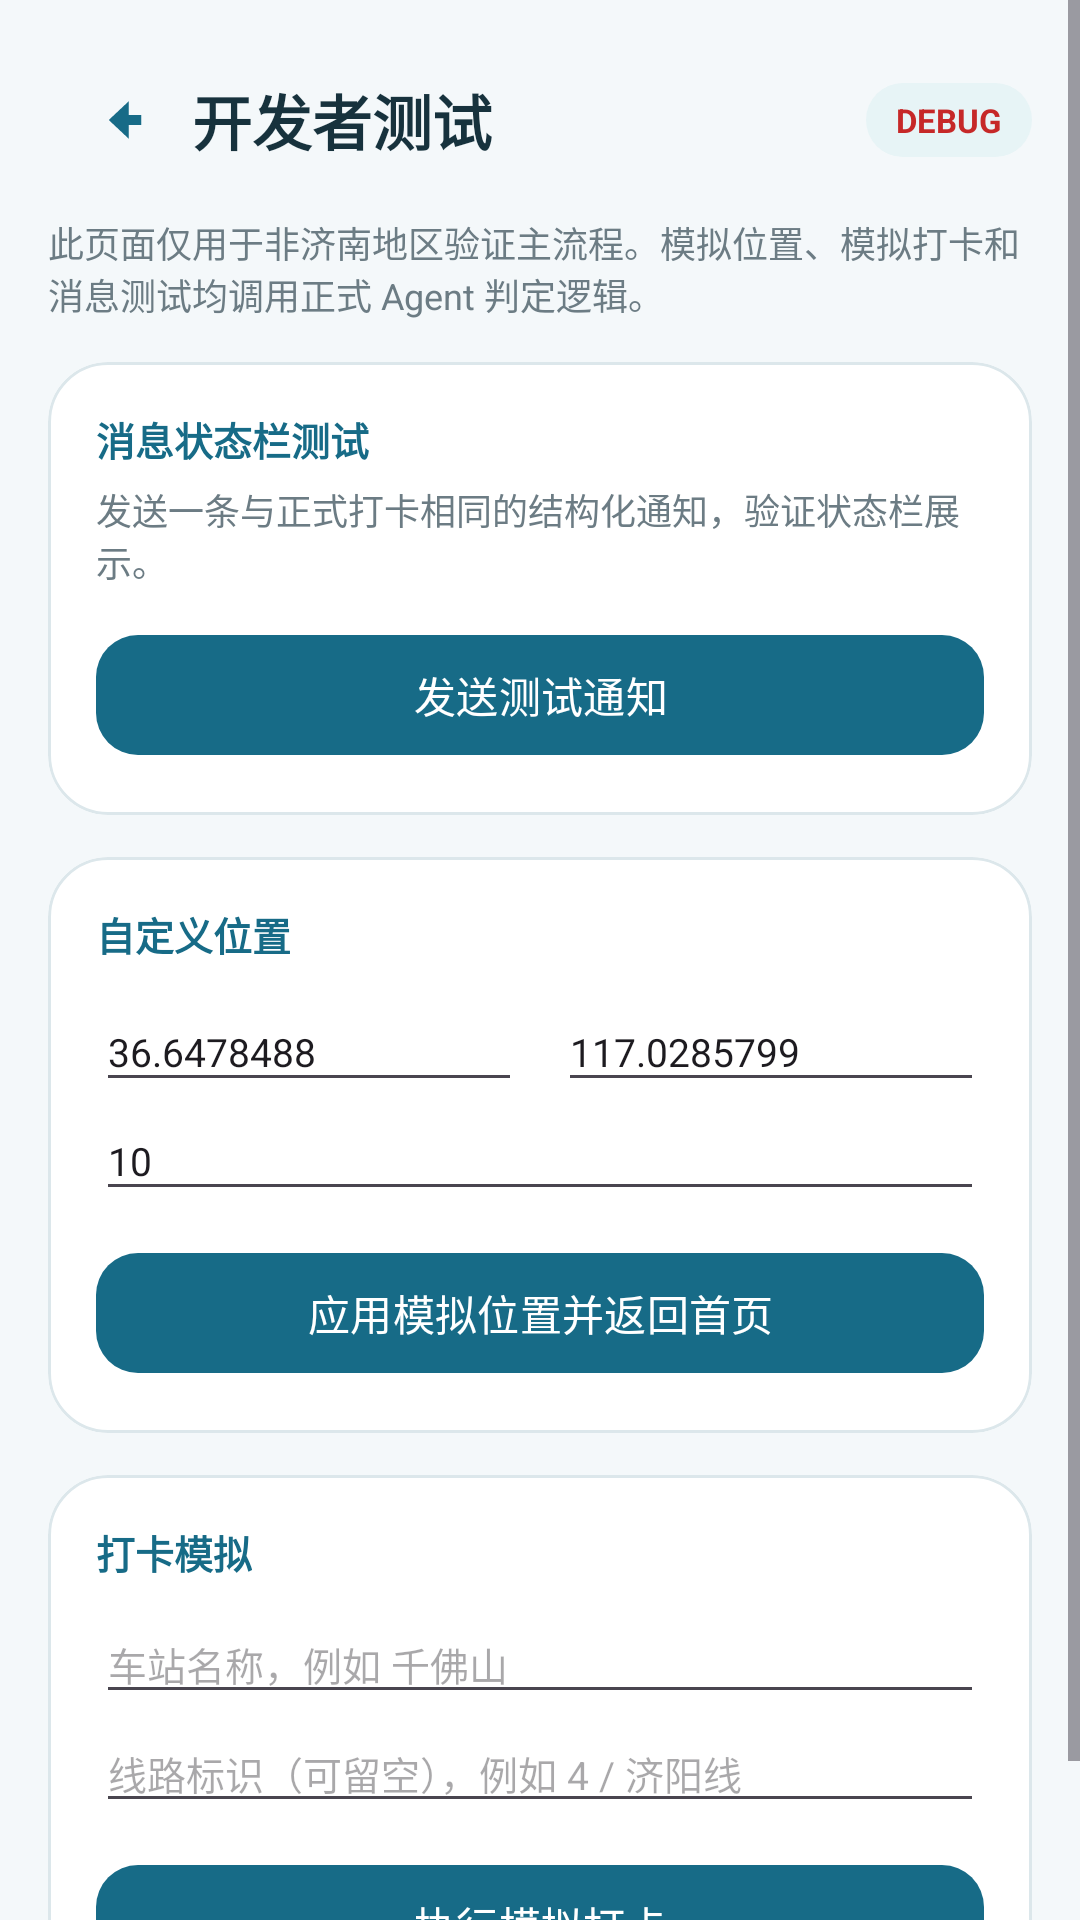

Here is an Android app screen rendered from its layout file. Give the layout XML and the strings, colors and styles it references.
<!-- AndroidManifest.xml: application theme Theme.QuanchenTrail -->
<!-- res/layout/fragment_developer.xml -->
<?xml version="1.0" encoding="utf-8"?>
<ScrollView xmlns:android="http://schemas.android.com/apk/res/android"
    xmlns:app="http://schemas.android.com/apk/res-auto"
    android:layout_width="match_parent"
    android:layout_height="match_parent"
    android:background="@color/background"
    android:fillViewport="true">

    <LinearLayout
        android:layout_width="match_parent"
        android:layout_height="wrap_content"
        android:orientation="vertical"
        android:padding="16dp"
        android:paddingTop="32dp"
        android:paddingBottom="28dp">

        <LinearLayout
            android:layout_width="match_parent"
            android:layout_height="wrap_content"
            android:gravity="center_vertical"
            android:orientation="horizontal">

            <com.google.android.material.button.MaterialButton
                android:id="@+id/btn_dev_back"
                style="@style/Widget.Material3.Button.IconButton"
                android:layout_width="48dp"
                android:layout_height="48dp"
                android:contentDescription="返回"
                app:icon="@drawable/ic_back" />

            <TextView
                android:layout_width="0dp"
                android:layout_height="wrap_content"
                android:layout_weight="1"
                android:text="开发者测试"
                android:textColor="@color/on_surface"
                android:textSize="20sp"
                android:textStyle="bold" />

            <TextView
                android:layout_width="wrap_content"
                android:layout_height="wrap_content"
                android:background="@drawable/bg_chip"
                android:paddingHorizontal="10dp"
                android:paddingVertical="5dp"
                android:text="DEBUG"
                android:textColor="@color/danger"
                android:textSize="11sp"
                android:textStyle="bold" />
        </LinearLayout>

        <TextView
            android:layout_width="match_parent"
            android:layout_height="wrap_content"
            android:layout_marginTop="8dp"
            android:text="此页面仅用于非济南地区验证主流程。模拟位置、模拟打卡和消息测试均调用正式 Agent 判定逻辑。"
            android:textColor="@color/muted"
            android:textSize="12sp" />

        <com.google.android.material.card.MaterialCardView
            android:layout_width="match_parent"
            android:layout_height="wrap_content"
            android:layout_marginTop="14dp"
            app:cardBackgroundColor="@color/surface"
            app:cardCornerRadius="20dp"
            app:cardElevation="0dp"
            app:strokeColor="@color/outline"
            app:strokeWidth="1dp">

            <LinearLayout
                android:layout_width="match_parent"
                android:layout_height="wrap_content"
                android:orientation="vertical"
                android:padding="16dp">

                <TextView
                    android:layout_width="wrap_content"
                    android:layout_height="wrap_content"
                    android:text="消息状态栏测试"
                    android:textColor="@color/primary"
                    android:textSize="13sp"
                    android:textStyle="bold" />

                <TextView
                    android:layout_width="match_parent"
                    android:layout_height="wrap_content"
                    android:layout_marginTop="5dp"
                    android:text="发送一条与正式打卡相同的结构化通知，验证状态栏展示。"
                    android:textColor="@color/muted"
                    android:textSize="12sp" />

                <com.google.android.material.button.MaterialButton
                    android:id="@+id/btn_test_notification"
                    android:layout_width="match_parent"
                    android:layout_height="wrap_content"
                    android:layout_marginTop="12dp"
                    android:text="发送测试通知"
                    app:cornerRadius="14dp" />
            </LinearLayout>
        </com.google.android.material.card.MaterialCardView>

        <com.google.android.material.card.MaterialCardView
            android:layout_width="match_parent"
            android:layout_height="wrap_content"
            android:layout_marginTop="14dp"
            app:cardBackgroundColor="@color/surface"
            app:cardCornerRadius="20dp"
            app:cardElevation="0dp"
            app:strokeColor="@color/outline"
            app:strokeWidth="1dp">

            <LinearLayout
                android:layout_width="match_parent"
                android:layout_height="wrap_content"
                android:orientation="vertical"
                android:padding="16dp">

                <TextView
                    android:layout_width="wrap_content"
                    android:layout_height="wrap_content"
                    android:text="自定义位置"
                    android:textColor="@color/primary"
                    android:textSize="13sp"
                    android:textStyle="bold" />

                <LinearLayout
                    android:layout_width="match_parent"
                    android:layout_height="wrap_content"
                    android:layout_marginTop="10dp"
                    android:orientation="horizontal">

                    <EditText
                        android:id="@+id/dev_lat"
                        android:layout_width="0dp"
                        android:layout_height="wrap_content"
                        android:layout_marginEnd="6dp"
                        android:layout_weight="1"
                        android:hint="纬度 36.65"
                        android:text="36.6478488"
                        android:inputType="numberDecimal|numberSigned"
                        android:textSize="13sp" />

                    <EditText
                        android:id="@+id/dev_lng"
                        android:layout_width="0dp"
                        android:layout_height="wrap_content"
                        android:layout_marginStart="6dp"
                        android:layout_weight="1"
                        android:hint="经度 117.10"
                        android:text="117.0285799"
                        android:inputType="numberDecimal|numberSigned"
                        android:textSize="13sp" />
                </LinearLayout>

                <EditText
                    android:id="@+id/dev_accuracy"
                    android:layout_width="match_parent"
                    android:layout_height="wrap_content"
                    android:hint="精度（米），例如 10"
                    android:inputType="numberDecimal"
                    android:text="10"
                    android:textSize="13sp" />

                <com.google.android.material.button.MaterialButton
                    android:id="@+id/btn_simulate_location"
                    android:layout_width="match_parent"
                    android:layout_height="wrap_content"
                    android:layout_marginTop="10dp"
                    android:text="应用模拟位置并返回首页"
                    app:cornerRadius="14dp" />
            </LinearLayout>
        </com.google.android.material.card.MaterialCardView>

        <com.google.android.material.card.MaterialCardView
            android:layout_width="match_parent"
            android:layout_height="wrap_content"
            android:layout_marginTop="14dp"
            app:cardBackgroundColor="@color/surface"
            app:cardCornerRadius="20dp"
            app:cardElevation="0dp"
            app:strokeColor="@color/outline"
            app:strokeWidth="1dp">

            <LinearLayout
                android:layout_width="match_parent"
                android:layout_height="wrap_content"
                android:orientation="vertical"
                android:padding="16dp">

                <TextView
                    android:layout_width="wrap_content"
                    android:layout_height="wrap_content"
                    android:text="打卡模拟"
                    android:textColor="@color/primary"
                    android:textSize="13sp"
                    android:textStyle="bold" />

                <AutoCompleteTextView
                    android:id="@+id/dev_station"
                    android:layout_width="match_parent"
                    android:layout_height="wrap_content"
                    android:layout_marginTop="8dp"
                    android:hint="车站名称，例如 千佛山"
                    android:inputType="text"
                    android:textSize="13sp" />

                <EditText
                    android:id="@+id/dev_line"
                    android:layout_width="match_parent"
                    android:layout_height="wrap_content"
                    android:hint="线路标识（可留空），例如 4 / 济阳线"
                    android:inputType="text"
                    android:textSize="13sp" />

                <com.google.android.material.button.MaterialButton
                    android:id="@+id/btn_simulate_checkin"
                    android:layout_width="match_parent"
                    android:layout_height="wrap_content"
                    android:layout_marginTop="10dp"
                    android:text="执行模拟打卡"
                    app:cornerRadius="14dp" />
            </LinearLayout>
        </com.google.android.material.card.MaterialCardView>
    </LinearLayout>
</ScrollView>
<!-- resources referenced by this layout -->
<resources>
  <color name="background">#F4F8FA</color>
  <color name="danger">#C62828</color>
  <color name="muted">#6C7C84</color>
  <color name="on_surface">#17323D</color>
  <color name="outline">#DCE7EB</color>
  <color name="primary">#176B87</color>
  <color name="surface">#FFFFFF</color>
  <!-- drawable bg_chip (drawable) -->
  <?xml version="1.0" encoding="utf-8"?>
  <shape xmlns:android="http://schemas.android.com/apk/res/android" android:shape="rectangle">
      <solid android:color="#E7F4F6" />
      <corners android:radius="999dp" />
  </shape>
  <!-- drawable ic_back (drawable) -->
  <?xml version="1.0" encoding="utf-8"?>
  <vector xmlns:android="http://schemas.android.com/apk/res/android"
      android:width="24dp" android:height="24dp"
      android:viewportWidth="24" android:viewportHeight="24">
      <path android:fillColor="#17323D"
          android:pathData="M15.5,4.5L7.5,12l8,7.5V14h5v-4h-5V4.5z"/>
  </vector>
  <style name="Theme.QuanchenTrail" parent="Theme.Material3.DayNight.NoActionBar">
          <item name="colorPrimary">@color/primary</item>
          <item name="colorOnPrimary">@color/on_primary</item>
          <item name="colorPrimaryContainer">@color/primary_container</item>
          <item name="colorSecondary">@color/secondary</item>
          <item name="android:colorBackground">@color/background</item>
          <item name="colorSurface">@color/surface</item>
          <item name="colorOnSurface">@color/on_surface</item>
          <item name="colorOutline">@color/outline</item>
          <item name="android:statusBarColor">@color/primary_dark</item>
          <item name="android:navigationBarColor">@color/surface</item>
          <item name="android:windowLightStatusBar">false</item>
          <item name="android:windowActionModeOverlay">true</item>
          <item name="android:windowOptOutEdgeToEdgeEnforcement" tools:targetApi="35">true</item>
      </style>
  <color name="on_primary">#FFFFFF</color>
  <color name="primary_container">#E5F3F6</color>
  <color name="secondary">#48C6C0</color>
  <color name="primary_dark">#123B5D</color>
</resources>
